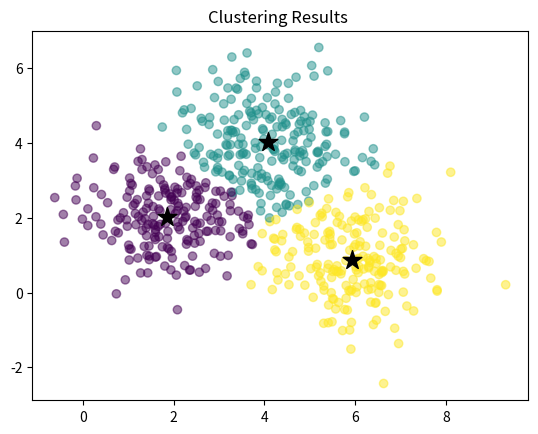

Recreate this plot in Python.
# Question 6, Part i

##--- Import necessary libraries ---#
import random as rd
import numpy as np # linear algebra
from matplotlib import pyplot as plt

##-- Generate data ---#
## Set three centers, the model should predict similar results
center_1 = np.array([2,2])
center_2 = np.array([4,4])
center_3 = np.array([6,1])

## Generate random data and center it to the three centers
data_1 = np.random.randn(200, 2) + center_1
data_2 = np.random.randn(200,2) + center_2
data_3 = np.random.randn(200,2) + center_3
data = np.concatenate((data_1, data_2, data_3), axis = 0)


##--- Initialize k-means ---##
# Initialize the number of clusters
k = 3

# Forgy Initialize the centroids
centers = data[np.random.choice(len(data), k, replace=False)]

##--- Define the k-means function ---#
def k_means (data_points, centers, n_clusters, max_iterations=100 , tol=1e-4):
    for _ in range (max_iterations):
        # Assign each data point to the closest centroid
        labels = np.argmin(np.linalg.norm(data_points[:, np.newaxis]-centers, axis=2), axis =1)
        # Update centroids to be the mean of the data points assigned to them
        new_centers = np. zeros ((n_clusters,data_points.shape[1]) )
        # End if centroids no longer change
        for i in range (n_clusters):
            new_centers[i] = data_points[labels==i].mean(axis =0)
        if np.linalg.norm(new_centers-centers) < tol :
            break
        centers = new_centers
    return centers , labels

##--- Run k-means ---##
centers, labels = k_means(data, centers, n_clusters =k)
print ("Converged centers :", centers )

###--- Show The Clustering Results ---#
plt.title('Clustering Results ')
plt.scatter(data[:, 0], data[:, 1], c=labels, cmap ='viridis', alpha=0.5)
plt.scatter(centers[:, 0], centers [:, 1], marker ='*', s=200 , c='k')
plt.show()


###--- Show The Clustering Results ---#
# plt.figure(figsize=(8, 6)) 
# plt.title('Clustering Results')
# plt.scatter(data[:, 0], data[:, 1], c=labels, cmap='viridis', alpha=0.5)
# plt.scatter(centroids[:, 0], centroids[:, 1], marker='*', s=200, c='k')
# plt.show()




